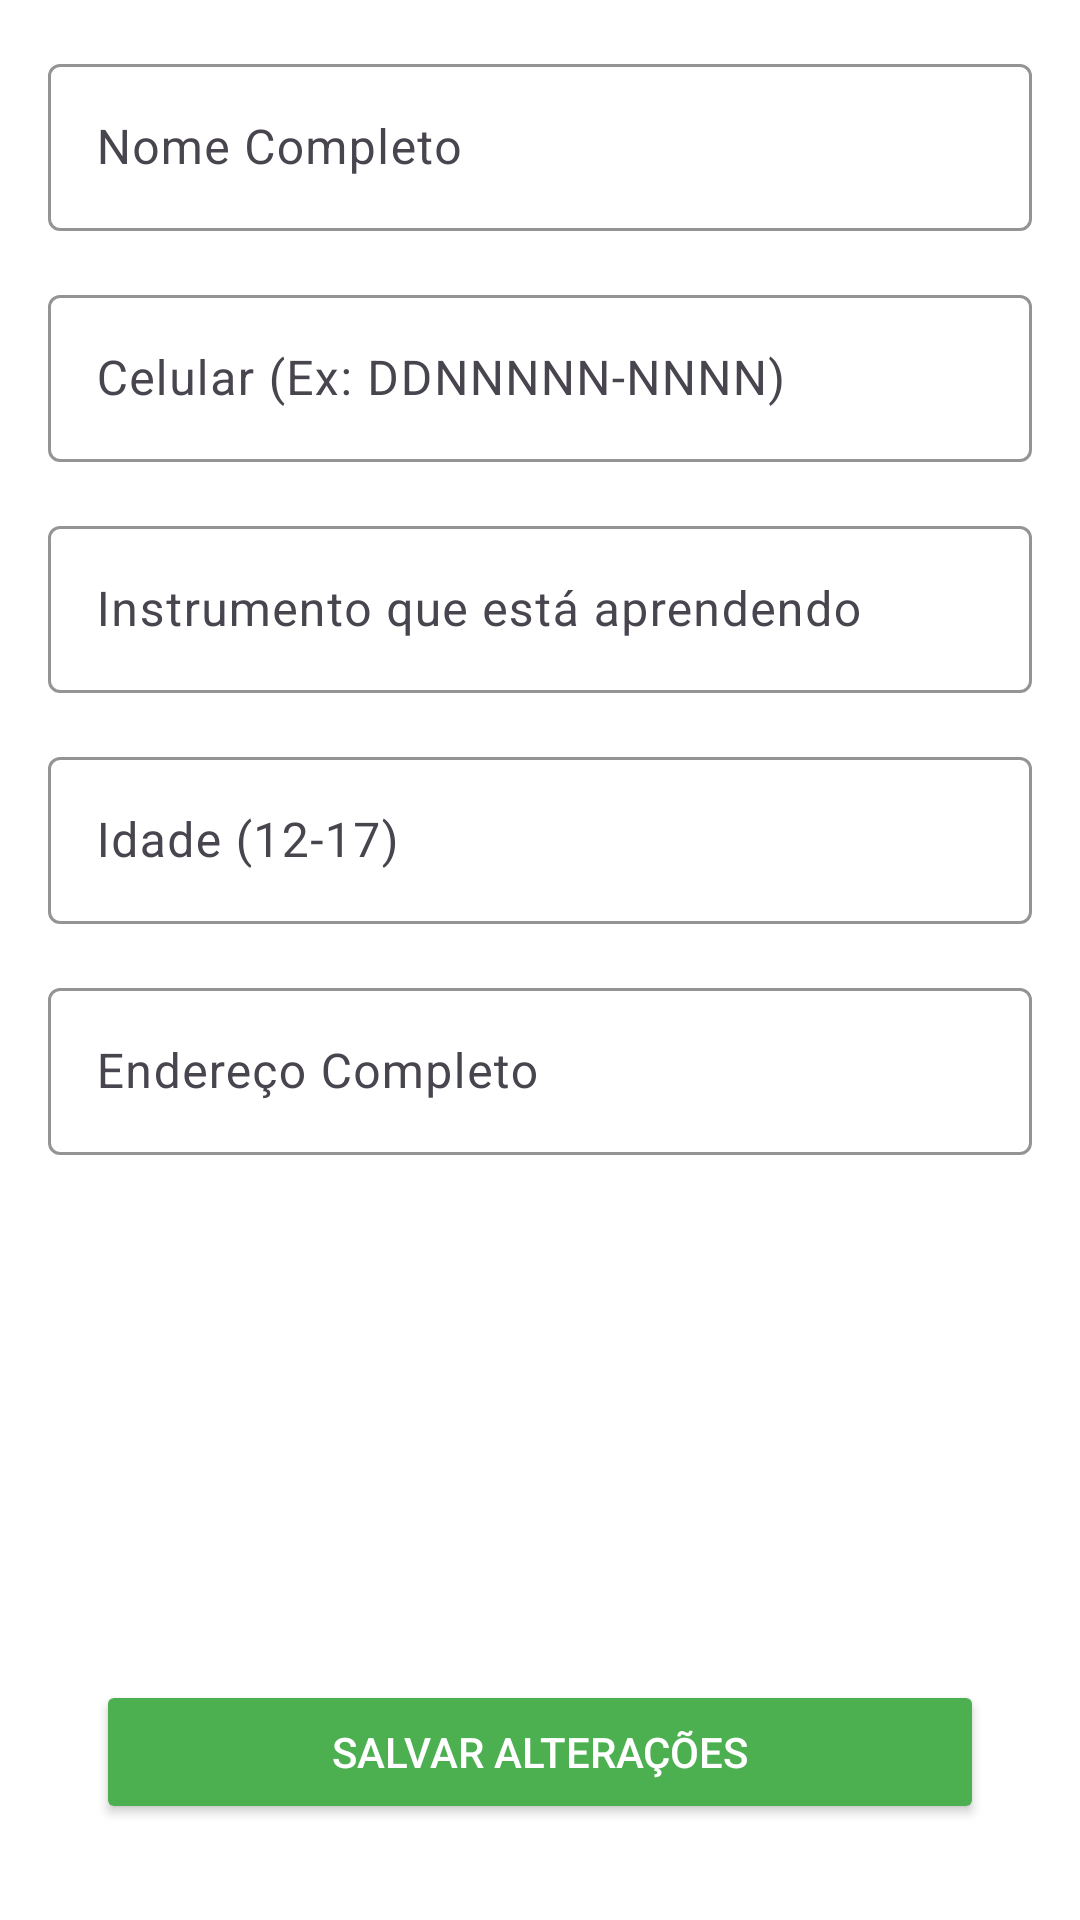

Write the Android layout XML for this screen, with the resource values it uses.
<!-- AndroidManifest.xml: application theme Theme.MusicSchool -->
<!-- res/layout/activity_edit_profile.xml -->
<?xml version="1.0" encoding="utf-8"?>
<androidx.constraintlayout.widget.ConstraintLayout xmlns:android="http://schemas.android.com/apk/res/android"
    xmlns:app="http://schemas.android.com/apk/res-auto"
    xmlns:tools="http://schemas.android.com/tools"
    android:layout_width="match_parent"
    android:layout_height="match_parent"
    android:background="@color/ema_white"
    android:padding="16dp"
    tools:context=".activities.EditProfileActivity">

    <TextView
        android:id="@+id/tv_profile_title"
        android:layout_width="wrap_content"
        android:layout_height="wrap_content"
        android:layout_marginTop="24dp"
        android:text="@string/ema_strings_editar_seu_perfil"
        android:textColor="@color/ema_green_dark"
        android:textSize="24sp"
        android:textStyle="bold"
        app:layout_constraintEnd_toEndOf="parent"
        app:layout_constraintStart_toStartOf="parent"
        app:layout_constraintTop_toTopOf="parent" />


    <LinearLayout
        android:layout_width="match_parent"
        android:layout_height="wrap_content"
        android:orientation="vertical">

        <com.google.android.material.textfield.TextInputLayout
            android:layout_width="match_parent"
            android:layout_height="wrap_content"
            android:layout_marginBottom="16dp"
            android:hint="@string/ema_strings_nome_completo"
            app:boxBackgroundColor="@color/ema_white"
            app:boxStrokeColor="@color/ema_green_dark">

            <com.google.android.material.textfield.TextInputEditText
                android:id="@+id/et_full_name"
                android:layout_width="match_parent"
                android:layout_height="wrap_content"
                android:inputType="textPersonName|textCapWords" />
        </com.google.android.material.textfield.TextInputLayout>

        <com.google.android.material.textfield.TextInputLayout
            android:layout_width="match_parent"
            android:layout_height="wrap_content"
            android:layout_marginBottom="16dp"
            android:hint="@string/ema_strings_celular_ex_ddnnnnn_nnnn"
            app:boxBackgroundColor="@color/ema_white"
            app:boxStrokeColor="@color/ema_green_dark">

            <com.google.android.material.textfield.TextInputEditText
                android:id="@+id/et_phone_number"
                android:layout_width="match_parent"
                android:layout_height="wrap_content"
                android:inputType="phone" />
        </com.google.android.material.textfield.TextInputLayout>

        <com.google.android.material.textfield.TextInputLayout
            android:layout_width="match_parent"
            android:layout_height="wrap_content"
            android:layout_marginBottom="16dp"
            android:hint="@string/ema_strings_instrumento_que_esta_aprendendo"
            app:boxBackgroundColor="@color/ema_white"
            app:boxStrokeColor="@color/ema_green_dark">

            <com.google.android.material.textfield.TextInputEditText
                android:id="@+id/et_instrument"
                android:layout_width="match_parent"
                android:layout_height="wrap_content"
                android:inputType="textCapSentences" />
        </com.google.android.material.textfield.TextInputLayout>

        <com.google.android.material.textfield.TextInputLayout
            android:layout_width="match_parent"
            android:layout_height="wrap_content"
            android:layout_marginBottom="16dp"
            android:hint="@string/ema_strings_idade_12_17"
            app:boxBackgroundColor="@color/ema_white"
            app:boxStrokeColor="@color/ema_green_dark">

            <com.google.android.material.textfield.TextInputEditText
                android:id="@+id/et_age"
                android:layout_width="match_parent"
                android:layout_height="wrap_content"
                android:inputType="number"
                android:maxLength="2" />
        </com.google.android.material.textfield.TextInputLayout>

        <com.google.android.material.textfield.TextInputLayout
            android:layout_width="match_parent"
            android:layout_height="wrap_content"
            android:hint="@string/ema_strings_endere_o_completo"
            app:boxBackgroundColor="@color/ema_white"
            app:boxStrokeColor="@color/ema_green_dark">

            <com.google.android.material.textfield.TextInputEditText
                android:id="@+id/et_address"
                android:layout_width="match_parent"
                android:layout_height="wrap_content"
                android:inputType="textPostalAddress|textMultiLine"
                android:maxLines="3" />
        </com.google.android.material.textfield.TextInputLayout>

    </LinearLayout>

<Button
android:backgroundTint="@color/ema_green_main"
android:id="@+id/btn_save_profile"
android:layout_height="wrap_content"
android:layout_marginBottom="16dp"
android:layout_marginEnd="16dp"
android:layout_marginStart="16dp"
android:layout_width="0dp"
android:text="@string/ema_strings_salvar_alteracoes"
android:textColor="@color/ema_white"
app:layout_constraintBottom_toBottomOf="parent"
app:layout_constraintEnd_toEndOf="parent"
app:layout_constraintStart_toStartOf="parent" />

    </androidx.constraintlayout.widget.ConstraintLayout>
<!-- resources referenced by this layout -->
<resources>
  <color name="ema_green_dark">#FF388E3C</color>
  <color name="ema_green_main">#FF4CAF50</color>
  <color name="ema_white">#FFFFFFFF</color>
  <string name="ema_strings_celular_ex_ddnnnnn_nnnn">Celular (Ex: DDNNNNN-NNNN)</string>
  <string name="ema_strings_editar_seu_perfil">Editar seu Perfil</string>
  <string name="ema_strings_endere_o_completo">Endereço Completo</string>
  <string name="ema_strings_idade_12_17">Idade (12-17)</string>
  <string name="ema_strings_instrumento_que_esta_aprendendo">Instrumento que está aprendendo</string>
  <string name="ema_strings_nome_completo">Nome Completo</string>
  <string name="ema_strings_salvar_alteracoes">Salvar Alterações</string>
  <style name="Theme.MusicSchool" parent="Theme.Material3.Light.NoActionBar">
          <item name="colorPrimary">@color/ema_green_main</item>
          <item name="colorPrimaryVariant">@color/ema_green_dark</item>
          <item name="colorOnPrimary">@color/ema_white</item>
  
          <item name="colorSecondary">@color/ema_green_dark</item>
          <item name="colorSecondaryVariant">@color/ema_green_main</item>
          <item name="colorOnSecondary">@color/ema_white</item>
  
          <item name="android:statusBarColor">?attr/colorPrimaryVariant</item>
          <item name="android:textColorPrimary">@color/ema_black</item>
          <item name="android:textColorSecondary">@android:color/darker_gray</item>
      </style>
  <color name="ema_black">#FF000000</color>
</resources>
